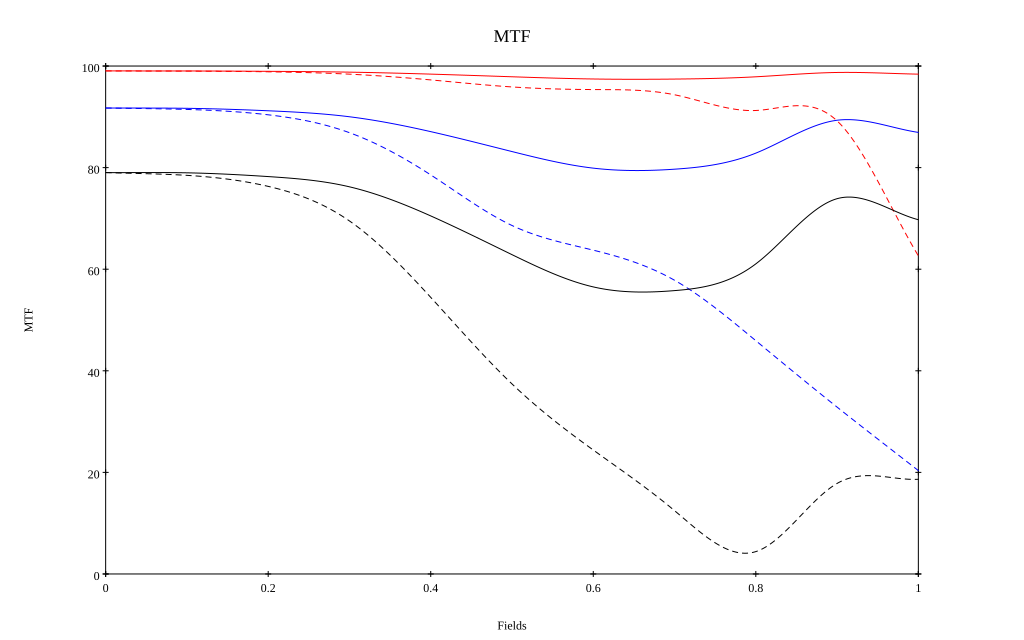

The table this chart was drawn from, first rows:
, 0, 0.1, 0.2, 0.3, 0.4, 0.5, 0.6, 0.7, 0.8, 0.9, 1
10 sag, 0.99, 0.99, 0.99, 0.988, 0.984, 0.979, 0.974, 0.974, 0.979, 0.987, 0.984
10 tan, 0.99, 0.99, 0.989, 0.984, 0.973, 0.959, 0.954, 0.943, 0.912, 0.892, 0.626
30 sag, 0.917, 0.917, 0.912, 0.9, 0.871, 0.832, 0.799, 0.797, 0.829, 0.893, 0.869
30 tan, 0.917, 0.915, 0.904, 0.869, 0.786, 0.686, 0.637, 0.578, 0.459, 0.329, 0.204
50 sag, 0.79, 0.79, 0.782, 0.762, 0.705, 0.629, 0.565, 0.558, 0.611, 0.739, 0.697
50 tan, 0.79, 0.785, 0.763, 0.695, 0.545, 0.374, 0.244, 0.125, 0.044, 0.178, 0.186
